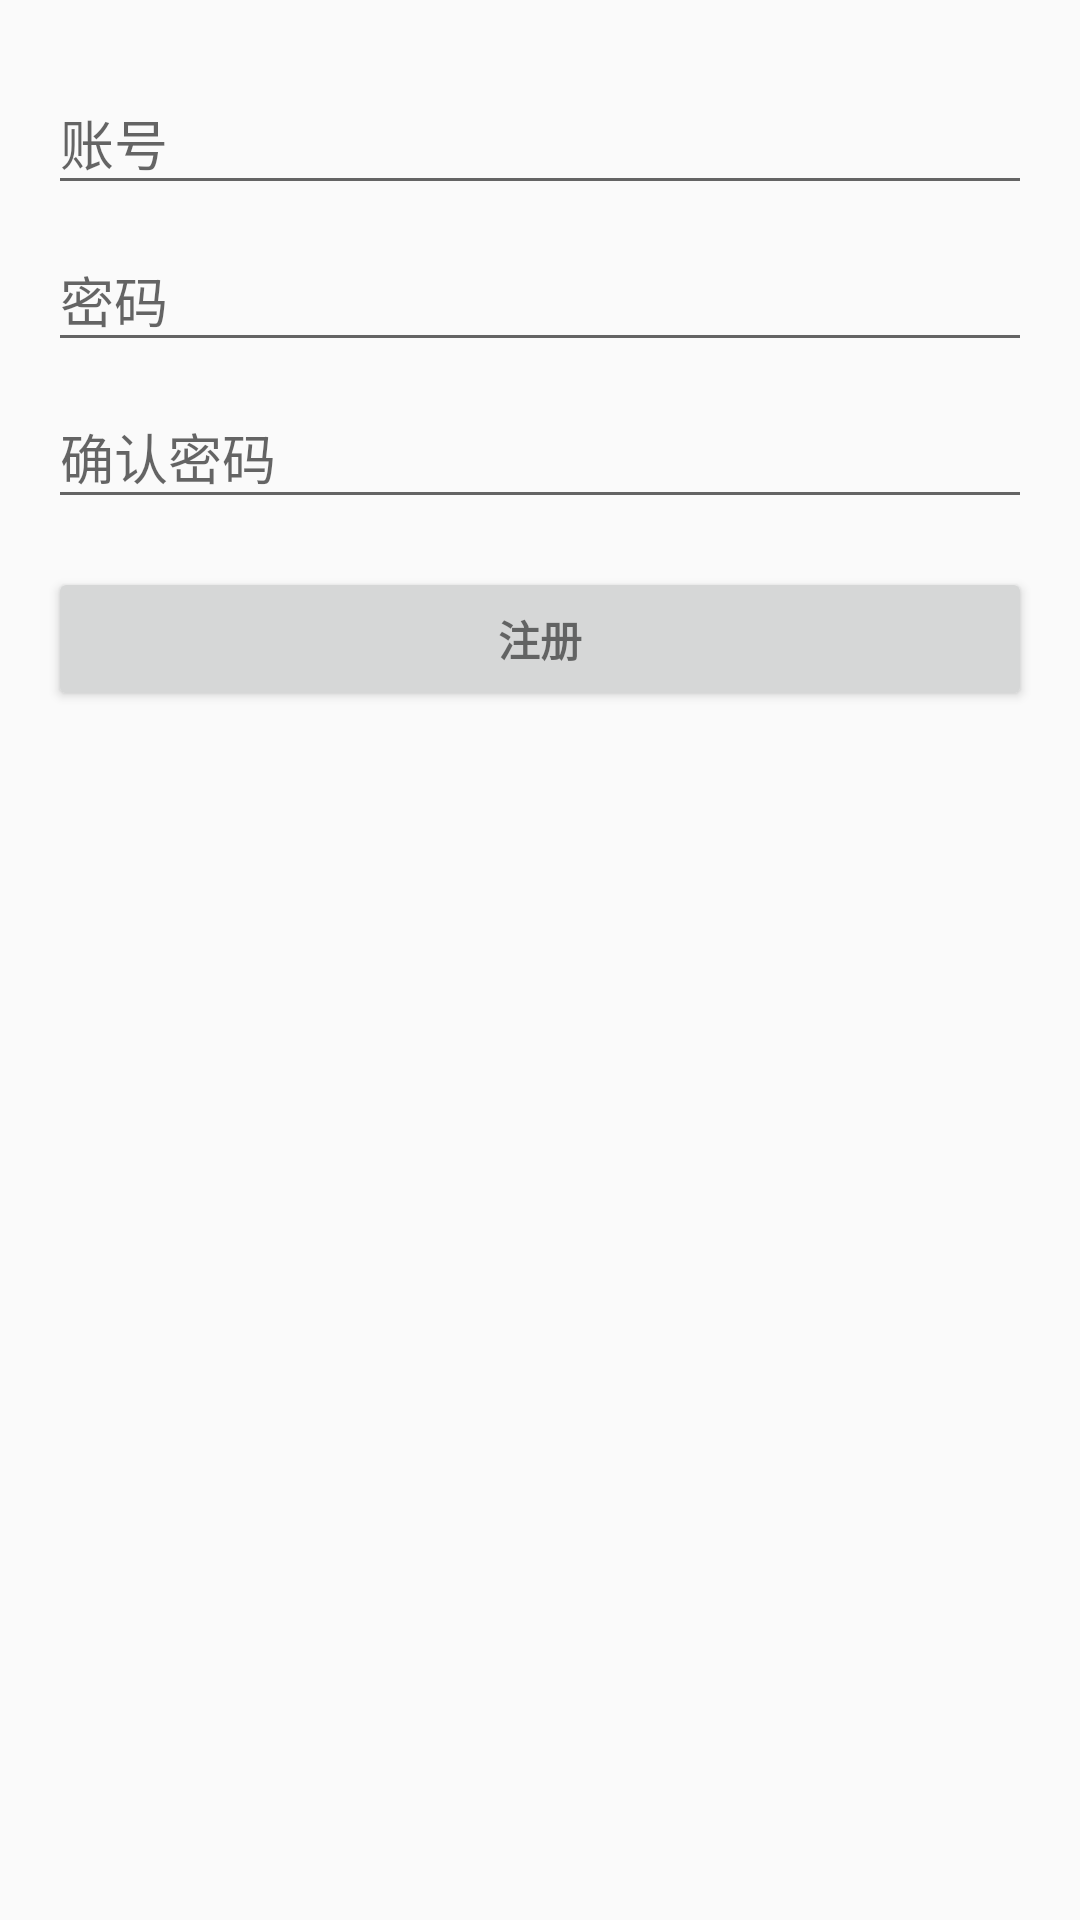

The Android layout XML behind this screen, and the referenced resources:
<!-- AndroidManifest.xml: application theme AppTheme -->
<!-- res/layout/activity_register.xml -->
<LinearLayout xmlns:android="http://schemas.android.com/apk/res/android"
    android:layout_width="match_parent"
    android:layout_height="match_parent"
    android:gravity="center_horizontal"
    android:orientation="vertical"
    android:padding="@dimen/activity_vertical_margin">
    <ScrollView
        android:id="@+id/login_form"
        android:layout_width="match_parent"
        android:layout_height="match_parent">

        <LinearLayout
            android:id="@+id/email_login_form"
            android:layout_width="match_parent"
            android:layout_height="wrap_content"
            android:orientation="vertical">
            <android.support.design.widget.TextInputLayout
                android:layout_width="match_parent"
                android:layout_height="wrap_content">

                <AutoCompleteTextView
                    android:id="@+id/id_username"
                    android:layout_width="match_parent"
                    android:layout_height="wrap_content"
                    android:hint="@string/prompt_email"
                    android:inputType="textEmailAddress"
                    android:maxLines="1"
                    android:singleLine="true" />

            </android.support.design.widget.TextInputLayout>

            <android.support.design.widget.TextInputLayout
                android:layout_width="match_parent"
                android:layout_height="wrap_content">

                <EditText
                    android:id="@+id/passwords"
                    android:layout_width="match_parent"
                    android:layout_height="wrap_content"
                    android:hint="@string/prompt_password"
                    android:imeActionId="@+id/login"
                    android:imeActionLabel="@string/action_sign_in_short"
                    android:imeOptions="actionUnspecified"
                    android:inputType="textPassword"
                    android:maxLines="1"
                    android:singleLine="true" />

            </android.support.design.widget.TextInputLayout>
            <android.support.design.widget.TextInputLayout
                android:layout_width="match_parent"
                android:layout_height="wrap_content">

                <EditText
                    android:id="@+id/confirmation_password"
                    android:layout_width="match_parent"
                    android:layout_height="wrap_content"
                    android:hint="确认密码"
                    android:imeActionId="@+id/login"
                    android:imeActionLabel="@string/action_sign_in_short"
                    android:imeOptions="actionUnspecified"
                    android:inputType="textPassword"
                    android:maxLines="1"
                    android:singleLine="true" />

            </android.support.design.widget.TextInputLayout>
            <Button
            android:id="@+id/email_sign_in_button"
            style="?android:textAppearanceSmall"
            android:layout_width="match_parent"
            android:layout_height="wrap_content"
            android:layout_marginTop="16dp"
            android:text="@string/action_register"
            android:onClick="startRegister"
            android:textStyle="bold" />
        </LinearLayout>
    </ScrollView>
</LinearLayout>
<!-- resources referenced by this layout -->
<resources>
  <dimen name="activity_vertical_margin">16dp</dimen>
  <string name="action_register">注册</string>
  <string name="action_sign_in_short">登录密码太短</string>
  <string name="prompt_email">账号</string>
  <string name="prompt_password">密码</string>
  <style name="AppTheme" parent="@style/Theme.AppCompat.Light.NoActionBar">
          
          <item name="colorPrimary">@color/colorPrimary</item>
          <item name="colorPrimaryDark">@color/colorPrimaryDark</item>
          <item name="colorAccent">@color/colorAccent</item>
  
      </style>
  <color name="colorPrimary">#4caf50</color>
  <color name="colorPrimaryDark">#43a047</color>
  <color name="colorAccent">#66bb6a</color>
</resources>
